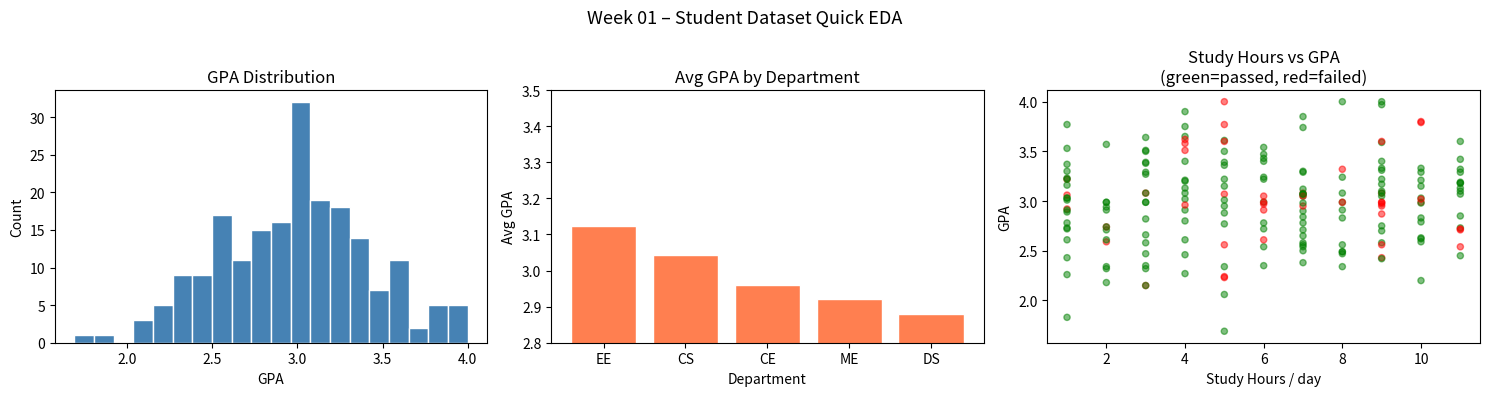

Recreate this plot in Python.
import numpy as np
import pandas as pd
import matplotlib.pyplot as plt
import time

# Display settings
pd.set_option('display.max_columns', 20)
pd.set_option('display.width', 120)

print(f'NumPy  version: {np.__version__}')
print(f'Pandas version: {pd.__version__}')

# From a Python list
a = np.array([1, 2, 3, 4, 5])
print('1-D array:', a, '| dtype:', a.dtype, '| shape:', a.shape)

# 2-D array (matrix)
M = np.array([[1, 2, 3],
              [4, 5, 6]])
print('\n2-D array (matrix):')
print(M, '| shape:', M.shape)

# Built-in constructors
print('\nzeros(3,4):\n', np.zeros((3, 4)))
print('\nones(2,3) * 7:\n', np.ones((2, 3)) * 7)
print('\narange(0, 10, 2):', np.arange(0, 10, 2))
print('linspace(0, 1, 6): ', np.linspace(0, 1, 6))
print('\nIdentity (3x3):\n', np.eye(3))

# Random arrays
rng = np.random.default_rng(seed=42)
R = rng.standard_normal((3, 3))
print('\nRandom normal (3x3):\n', R.round(3))

arr = np.arange(12).reshape(3, 4)
print('Original array:\n', arr)

# Standard indexing
print('\nElement [1, 2]:', arr[1, 2])
print('Row 0:         ', arr[0])
print('Column 2:      ', arr[:, 2])
print('Sub-matrix [0:2, 1:3]:\n', arr[0:2, 1:3])

# Boolean indexing
mask = arr > 6
print('\nElements > 6:', arr[mask])

# Fancy indexing
print('Rows [0, 2]:\n', arr[[0, 2]])

x = np.array([1.0, 4.0, 9.0, 16.0])

print('x          :', x)
print('sqrt(x)    :', np.sqrt(x))
print('log(x)     :', np.log(x).round(3))
print('exp(x)     :', np.exp(x))
print('x ** 2     :', x ** 2)
print('x + 10     :', x + 10)

# Aggregate functions
A = rng.integers(1, 20, size=(4, 5))
print('\nRandom integer matrix:\n', A)
print('Sum (all)   :', A.sum())
print('Sum (cols)  :', A.sum(axis=0))   # along rows → per column
print('Sum (rows)  :', A.sum(axis=1))   # along cols → per row
print('Mean        :', A.mean().round(3))
print('Std         :', A.std().round(3))
print('Min / Max   :', A.min(), '/', A.max())

# Example 1: scalar ↔ array
v = np.array([10, 20, 30])
print('v + 5 =', v + 5)          # scalar broadcast to shape (3,)

# Example 2: (3,1) ↔ (3,)
col = np.array([[1], [2], [3]])   # shape (3, 1)
row = np.array([10, 20, 30])      # shape (3,)  → treated as (1, 3)
print('\ncol + row (broadcasting):\n', col + row)

# Example 3: Z-score normalisation without a loop
data = rng.standard_normal((100, 5))   # 100 samples, 5 features
z_scores = (data - data.mean(axis=0)) / data.std(axis=0)
print('\nZ-score normalised data (first 3 rows):\n', z_scores[:3].round(3))
print('Column means (should be ≈0):', z_scores.mean(axis=0).round(10))
print('Column stds  (should be ≈1):', z_scores.std(axis=0).round(10))

N = 1_000_000
a = rng.standard_normal(N)
b = rng.standard_normal(N)

# Pure Python loop
t0 = time.perf_counter()
result_loop = sum(ai * bi for ai, bi in zip(a, b))
t_loop = time.perf_counter() - t0

# NumPy dot
t0 = time.perf_counter()
result_np = np.dot(a, b)
t_np = time.perf_counter() - t0

print(f'Python loop : {t_loop*1000:.1f} ms  |  result = {result_loop:.6f}')
print(f'NumPy dot   : {t_np*1000:.3f} ms  |  result = {result_np:.6f}')
print(f'Speedup     : {t_loop/t_np:.0f}×')

# Create a Series from a dict
populations = pd.Series(
    {'California': 39_538_223,
     'Texas':      29_145_505,
     'Florida':    21_538_187,
     'New York':   20_201_249,
     'Illinois':   12_812_508},
    name='Population (2020 Census)'
)
print(populations)
print('\nIndex  :', populations.index.tolist())
print('Values :', populations.values)
print('\nTexas  :', populations['Texas'])
print('\nStates with pop > 25M:\n', populations[populations > 25_000_000])

# Synthetic student dataset
rng2 = np.random.default_rng(seed=7)

n = 200
df = pd.DataFrame({
    'student_id': [f'S{i:04d}' for i in range(1, n + 1)],
    'age':        rng2.integers(18, 30, size=n),
    'gender':     rng2.choice(['M', 'F', 'Other'], size=n, p=[0.48, 0.48, 0.04]),
    'department': rng2.choice(['CS', 'EE', 'ME', 'CE', 'DS'], size=n),
    'gpa':        np.clip(rng2.normal(loc=3.1, scale=0.5, size=n), 0, 4.0).round(2),
    'hours_study':rng2.integers(1, 12, size=n),
    'passed':     rng2.choice([True, False], size=n, p=[0.75, 0.25]),
})

# Introduce some missing values intentionally
missing_idx = rng2.choice(df.index, size=10, replace=False)
df.loc[missing_idx, 'gpa'] = np.nan

print('Shape:', df.shape)
print()
df.head(8)

# Quick inspection methods
print('--- df.info() ---')
df.info()
print()
print('--- df.describe() ---')
df.describe().round(2)

# Single column → Series
print('GPA Series (first 5):'); print(df['gpa'].head()); print()

# Multiple columns → DataFrame
print('student_id & gpa (first 5):'); print(df[['student_id', 'gpa']].head()); print()

# Label-based (.loc)  – row label : column name
print('.loc[0:3, ["age","department","gpa"]]:')
print(df.loc[0:3, ['age', 'department', 'gpa']]); print()

# Integer-based (.iloc) – row int : col int
print('.iloc[0:3, 1:4]:')
print(df.iloc[0:3, 1:4]); print()

# Boolean filtering
cs_high_gpa = df[(df['department'] == 'CS') & (df['gpa'] > 3.5)]
print(f'CS students with GPA > 3.5: {len(cs_high_gpa)} students')
cs_high_gpa[['student_id', 'department', 'gpa', 'passed']].head()

print('Missing values per column:')
print(df.isnull().sum())
print(f'\nRows with any NaN: {df.isnull().any(axis=1).sum()}')

# Strategy 1: drop rows with NaN
df_dropped = df.dropna()
print(f'\nRows after dropna: {len(df_dropped)}')

# Strategy 2: fill NaN with column mean
df_filled = df.copy()
df_filled['gpa'] = df_filled['gpa'].fillna(df_filled['gpa'].mean())
print(f'Missing GPA after fillna: {df_filled["gpa"].isnull().sum()}')

dept_stats = (
    df_filled
    .groupby('department')
    .agg(
        count       =('student_id', 'count'),
        avg_gpa     =('gpa',         'mean'),
        avg_hours   =('hours_study', 'mean'),
        pass_rate   =('passed',       'mean'),
    )
    .round(3)
    .sort_values('avg_gpa', ascending=False)
)
print('Department statistics:')
dept_stats

# Create a supplementary 'departments' lookup table
dept_info = pd.DataFrame({
    'department':  ['CS',              'EE',                'ME',                'CE',              'DS'],
    'full_name':   ['Computer Science','Electrical Eng.',   'Mechanical Eng.',   'Civil Eng.',      'Data Science'],
    'founded_year':[1960,              1955,                1940,                1935,              2010],
})

df_merged = df_filled.merge(dept_info, on='department', how='left')
print('Merged DataFrame (first 5 rows):')
df_merged[['student_id', 'department', 'full_name', 'gpa']].head()

pivot = df_filled.pivot_table(
    values='gpa',
    index='department',
    columns='gender',
    aggfunc='mean'
).round(3)
print('Average GPA by Department × Gender:')
pivot

fig, axes = plt.subplots(1, 3, figsize=(15, 4))
fig.suptitle('Week 01 – Student Dataset Quick EDA', fontsize=13)

# GPA distribution
axes[0].hist(df_filled['gpa'].dropna(), bins=20, color='steelblue', edgecolor='white')
axes[0].set_title('GPA Distribution')
axes[0].set_xlabel('GPA')
axes[0].set_ylabel('Count')

# Average GPA per department
dept_avg = df_filled.groupby('department')['gpa'].mean().sort_values(ascending=False)
axes[1].bar(dept_avg.index, dept_avg.values, color='coral', edgecolor='white')
axes[1].set_title('Avg GPA by Department')
axes[1].set_xlabel('Department')
axes[1].set_ylabel('Avg GPA')
axes[1].set_ylim(2.8, 3.5)

# Study hours vs GPA scatter
colours = df_filled['passed'].map({True: 'green', False: 'red'})
axes[2].scatter(df_filled['hours_study'], df_filled['gpa'], c=colours, alpha=0.5, s=20)
axes[2].set_title('Study Hours vs GPA\n(green=passed, red=failed)')
axes[2].set_xlabel('Study Hours / day')
axes[2].set_ylabel('GPA')

plt.tight_layout()
plt.savefig('eda_plots.png', dpi=120, bbox_inches='tight')
plt.show()
print('Plot saved to eda_plots.png')
